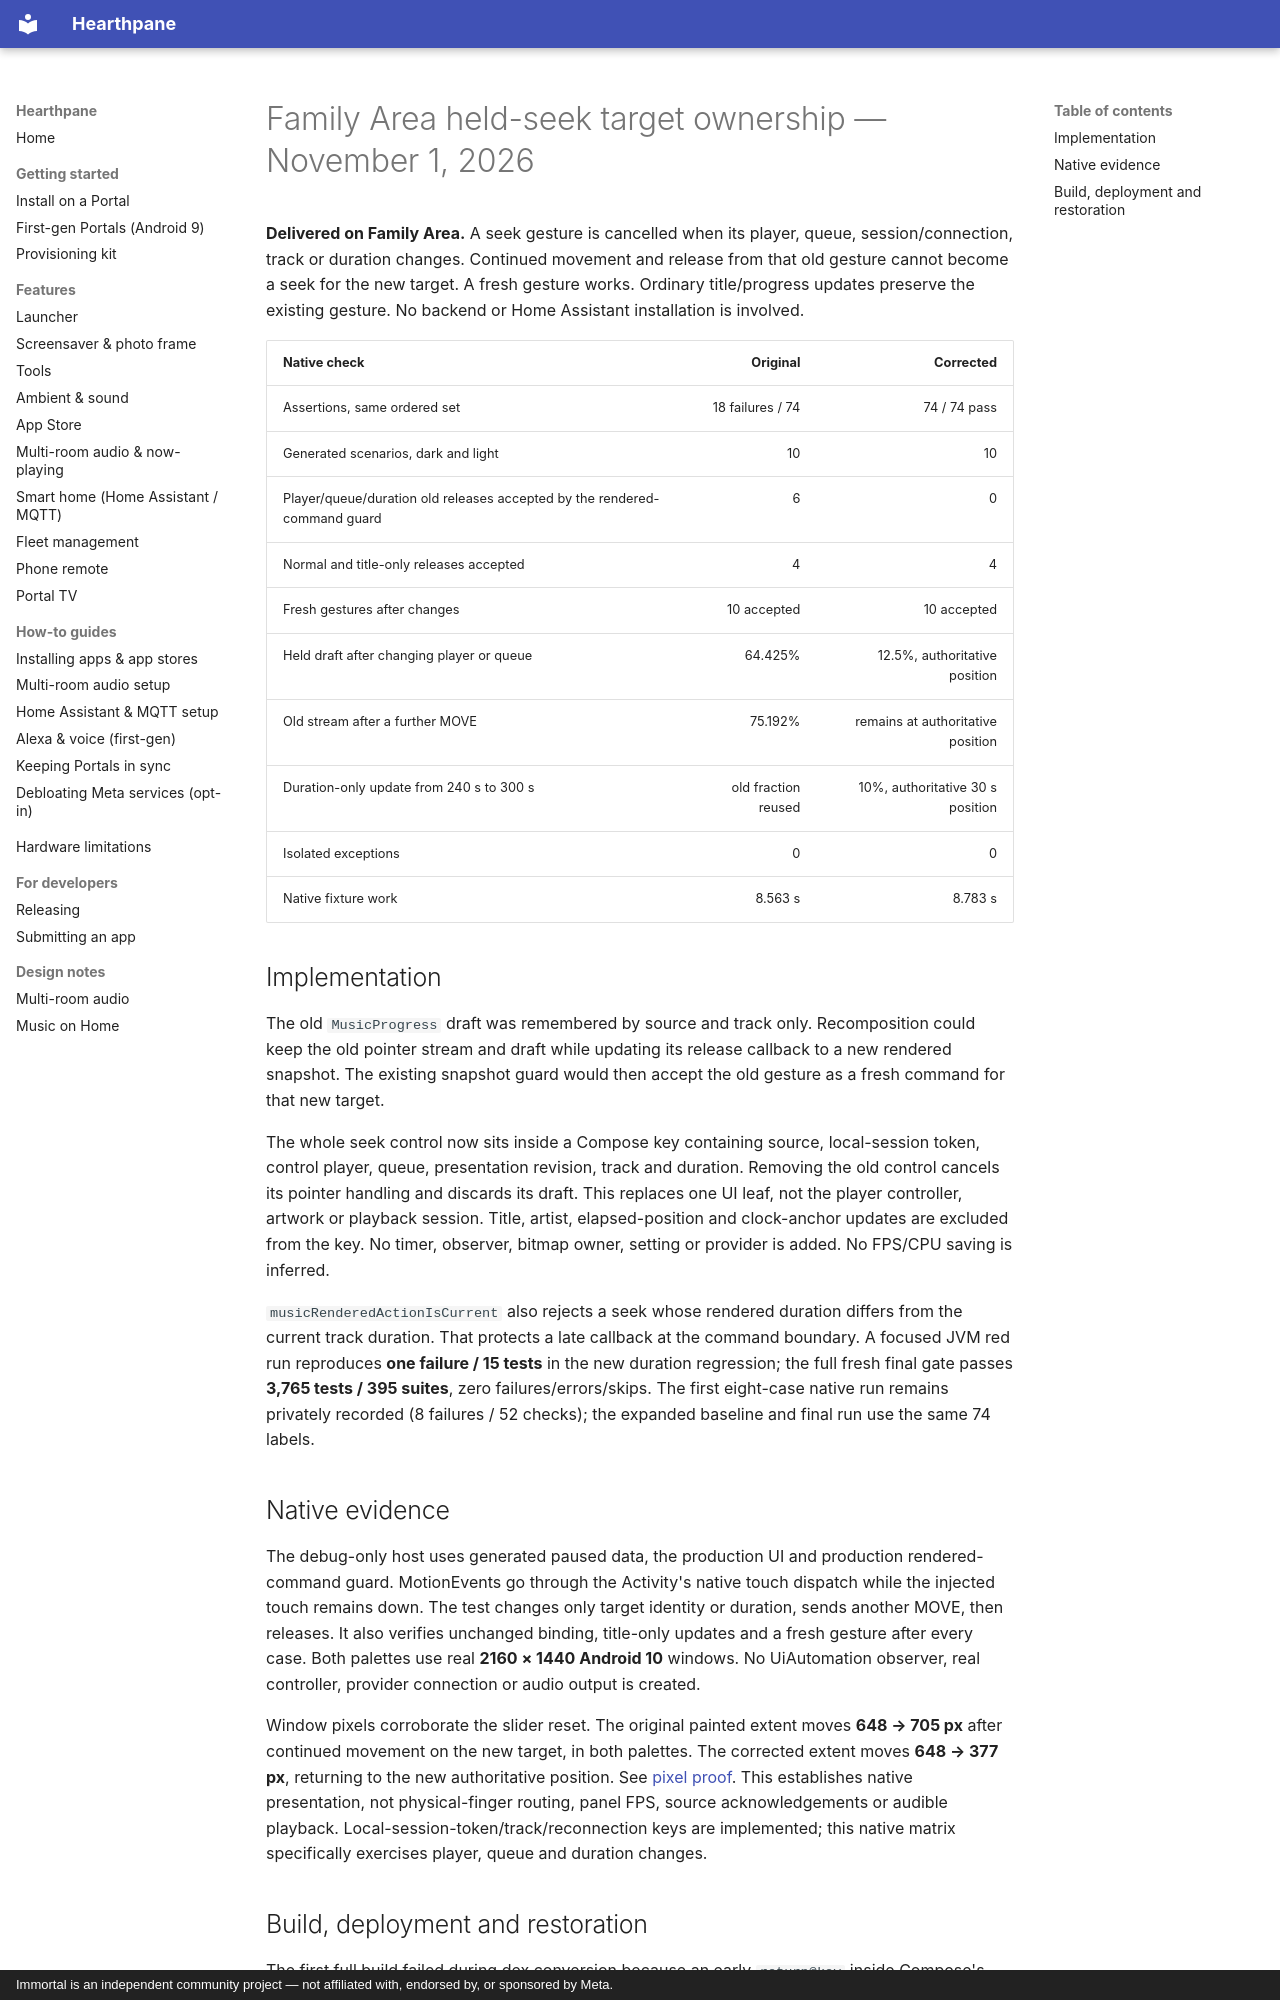

repository: rlchandani/portal-prime · page: portal-music-seek-binding-2026-11-01/index.html · generator: mkdocs · copyright: Immortal is an independent community project — not affiliated with, endorsed by, or sponsored by Meta.

# Family Area held-seek target ownership — November 1, 2026

**Delivered on Family Area.** A seek gesture is cancelled when its player, queue, session/connection, track or duration changes. Continued movement and release from that old gesture cannot become a seek for the new target. A fresh gesture works. Ordinary title/progress updates preserve the existing gesture. No backend or Home Assistant installation is involved.

| Native check | Original | Corrected |
|---|---:|---:|
| Assertions, same ordered set | 18 failures / 74 | 74 / 74 pass |
| Generated scenarios, dark and light | 10 | 10 |
| Player/queue/duration old releases accepted by the rendered-command guard | 6 | 0 |
| Normal and title-only releases accepted | 4 | 4 |
| Fresh gestures after changes | 10 accepted | 10 accepted |
| Held draft after changing player or queue | 64.425% | 12.5%, authoritative position |
| Old stream after a further MOVE | 75.192% | remains at authoritative position |
| Duration-only update from 240 s to 300 s | old fraction reused | 10%, authoritative 30 s position |
| Isolated exceptions | 0 | 0 |
| Native fixture work | 8.563 s | 8.783 s |

## Implementation

The old `MusicProgress` draft was remembered by source and track only. Recomposition could keep the old pointer stream and draft while updating its release callback to a new rendered snapshot. The existing snapshot guard would then accept the old gesture as a fresh command for that new target.

The whole seek control now sits inside a Compose key containing source, local-session token, control player, queue, presentation revision, track and duration. Removing the old control cancels its pointer handling and discards its draft. This replaces one UI leaf, not the player controller, artwork or playback session. Title, artist, elapsed-position and clock-anchor updates are excluded from the key. No timer, observer, bitmap owner, setting or provider is added. No FPS/CPU saving is inferred.

`musicRenderedActionIsCurrent` also rejects a seek whose rendered duration differs from the current track duration. That protects a late callback at the command boundary. A focused JVM red run reproduces **one failure / 15 tests** in the new duration regression; the full fresh final gate passes **3,765 tests / 395 suites**, zero failures/errors/skips. The first eight-case native run remains privately recorded (8 failures / 52 checks); the expanded baseline and final run use the same 74 labels.

## Native evidence

The debug-only host uses generated paused data, the production UI and production rendered-command guard. MotionEvents go through the Activity's native touch dispatch while the injected touch remains down. The test changes only target identity or duration, sends another MOVE, then releases. It also verifies unchanged binding, title-only updates and a fresh gesture after every case. Both palettes use real **2160 × 1440 Android 10** windows. No UiAutomation observer, real controller, provider connection or audio output is created.

Window pixels corroborate the slider reset. The original painted extent moves **648 → 705 px** after continued movement on the new target, in both palettes. The corrected extent moves **648 → 377 px**, returning to the new authoritative position. See [pixel proof](https://github.com/starbrightlab/immortal/blob/main/mocks/portal-premium-player-20261030/evidence/family-music-seek-binding/pixel-proof.json). This establishes native presentation, not physical-finger routing, panel FPS, source acknowledgements or audible playback. Local-session-token/track/reconnection keys are implemented; this native matrix specifically exercises player, queue and duration changes.
